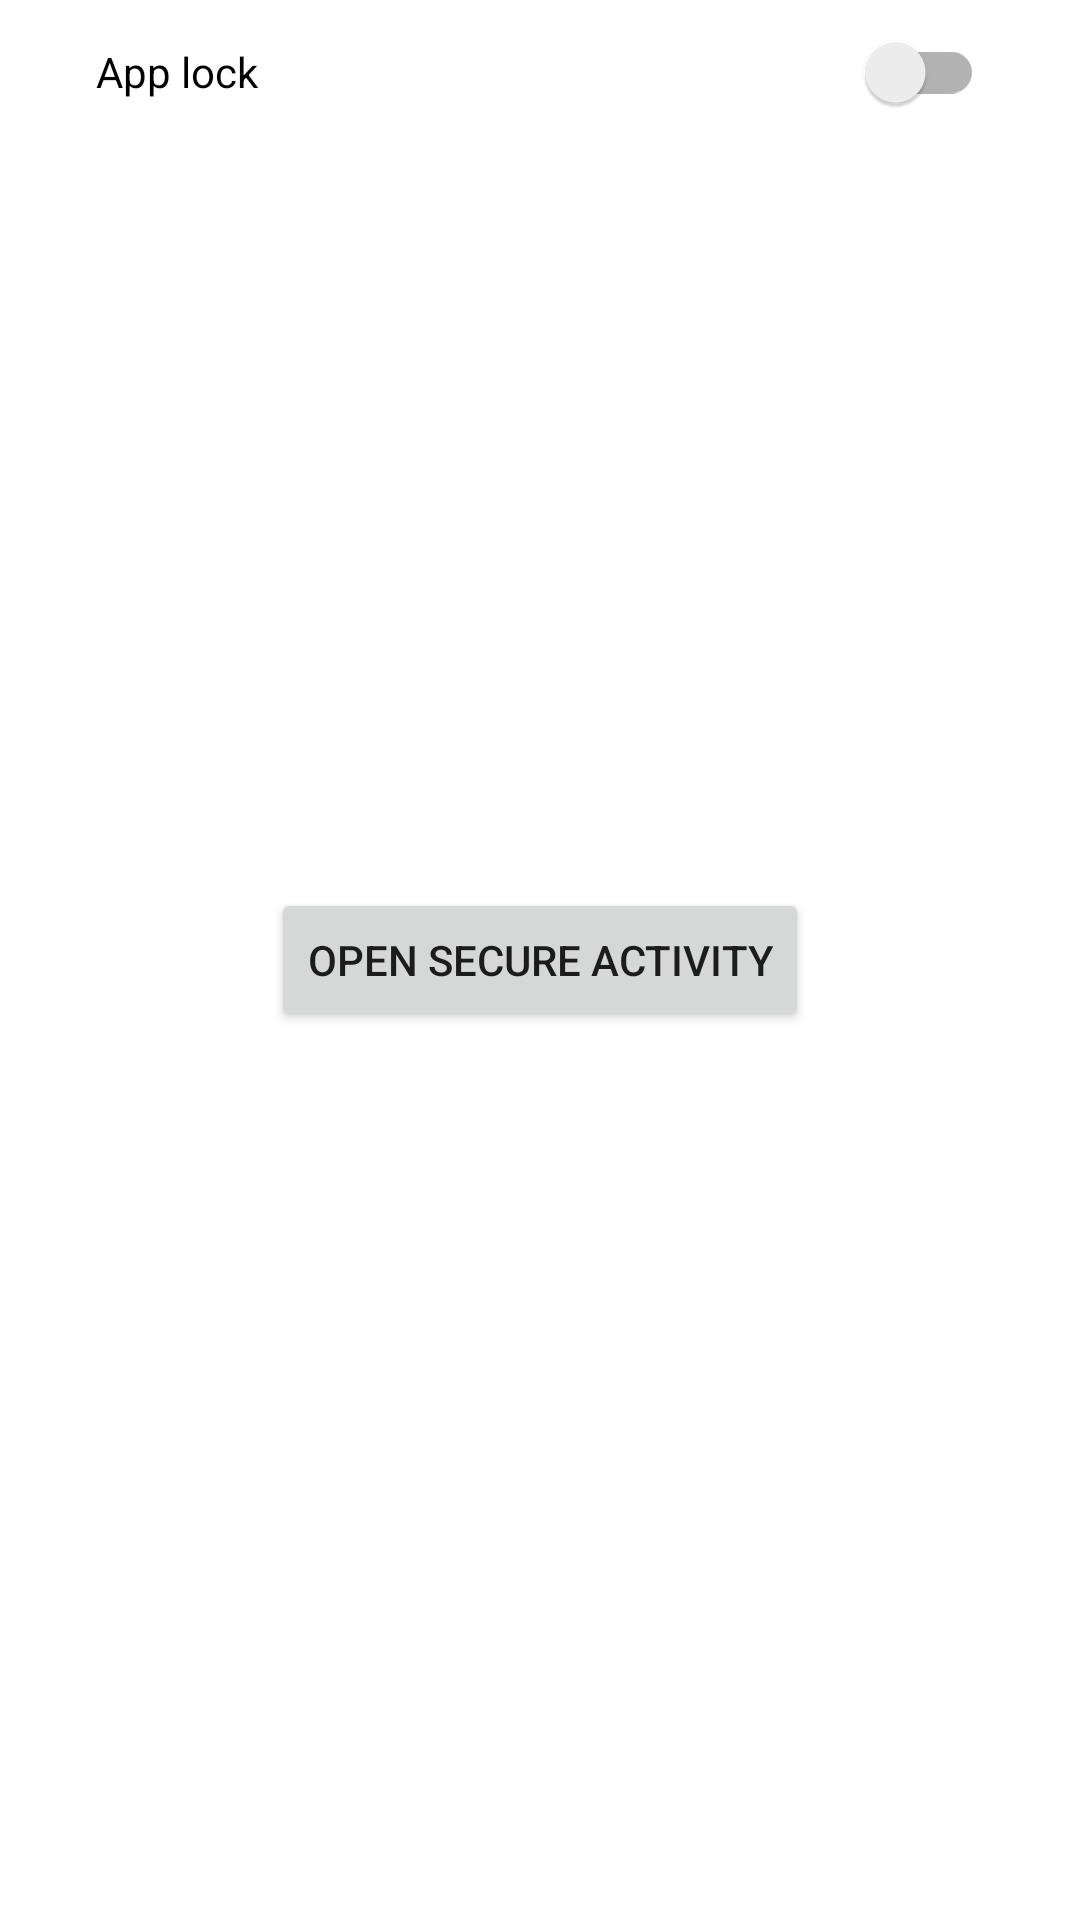

The Android layout XML behind this screen, and the referenced resources:
<!-- AndroidManifest.xml: application theme Theme.App -->
<!-- res/layout/activity_main.xml -->
<?xml version="1.0" encoding="utf-8"?>
<androidx.constraintlayout.widget.ConstraintLayout xmlns:android="http://schemas.android.com/apk/res/android"
    xmlns:app="http://schemas.android.com/apk/res-auto"
    xmlns:tools="http://schemas.android.com/tools"
    android:layout_width="match_parent"
    android:layout_height="match_parent"
    android:paddingStart="24dp"
    android:paddingEnd="24dp"
    tools:context=".MainActivity">

    <Button
        android:id="@+id/button"
        android:layout_width="wrap_content"
        android:layout_height="wrap_content"
        android:text="open secure activity"
        app:layout_constraintBottom_toBottomOf="parent"
        app:layout_constraintLeft_toLeftOf="parent"
        app:layout_constraintRight_toRightOf="parent"
        app:layout_constraintTop_toTopOf="parent" />

    <androidx.appcompat.widget.SwitchCompat
        android:id="@+id/lock"
        android:layout_width="0dp"
        android:layout_height="wrap_content"
        android:paddingStart="8dp"
        android:paddingEnd="8dp"
        android:text="App lock"
        app:layout_constraintEnd_toEndOf="parent"
        app:layout_constraintStart_toStartOf="parent"
        app:layout_constraintTop_toTopOf="parent" />

</androidx.constraintlayout.widget.ConstraintLayout>
<!-- resources referenced by this layout -->
<resources>
  <style name="Theme.App" parent="Theme.MaterialComponents.DayNight.DarkActionBar">
          
          <item name="colorPrimary">@color/purple_200</item>
          <item name="colorPrimaryVariant">@color/purple_700</item>
          <item name="colorOnPrimary">@color/black</item>
          
          <item name="colorSecondary">@color/teal_200</item>
          <item name="colorSecondaryVariant">@color/teal_200</item>
          <item name="colorOnSecondary">@color/black</item>
          
          <item name="android:statusBarColor" tools:targetApi="l">?attr/colorPrimaryVariant</item>
          
      </style>
  <!-- not gathered from this repository: default colours our renderer supplied (Android Studio template values) -->
  <color name="purple_200">#FFBB86FC</color>
  <color name="purple_700">#FF3700B3</color>
  <color name="teal_200">#FF03DAC5</color>
  <color name="black">#FF000000</color>
</resources>
